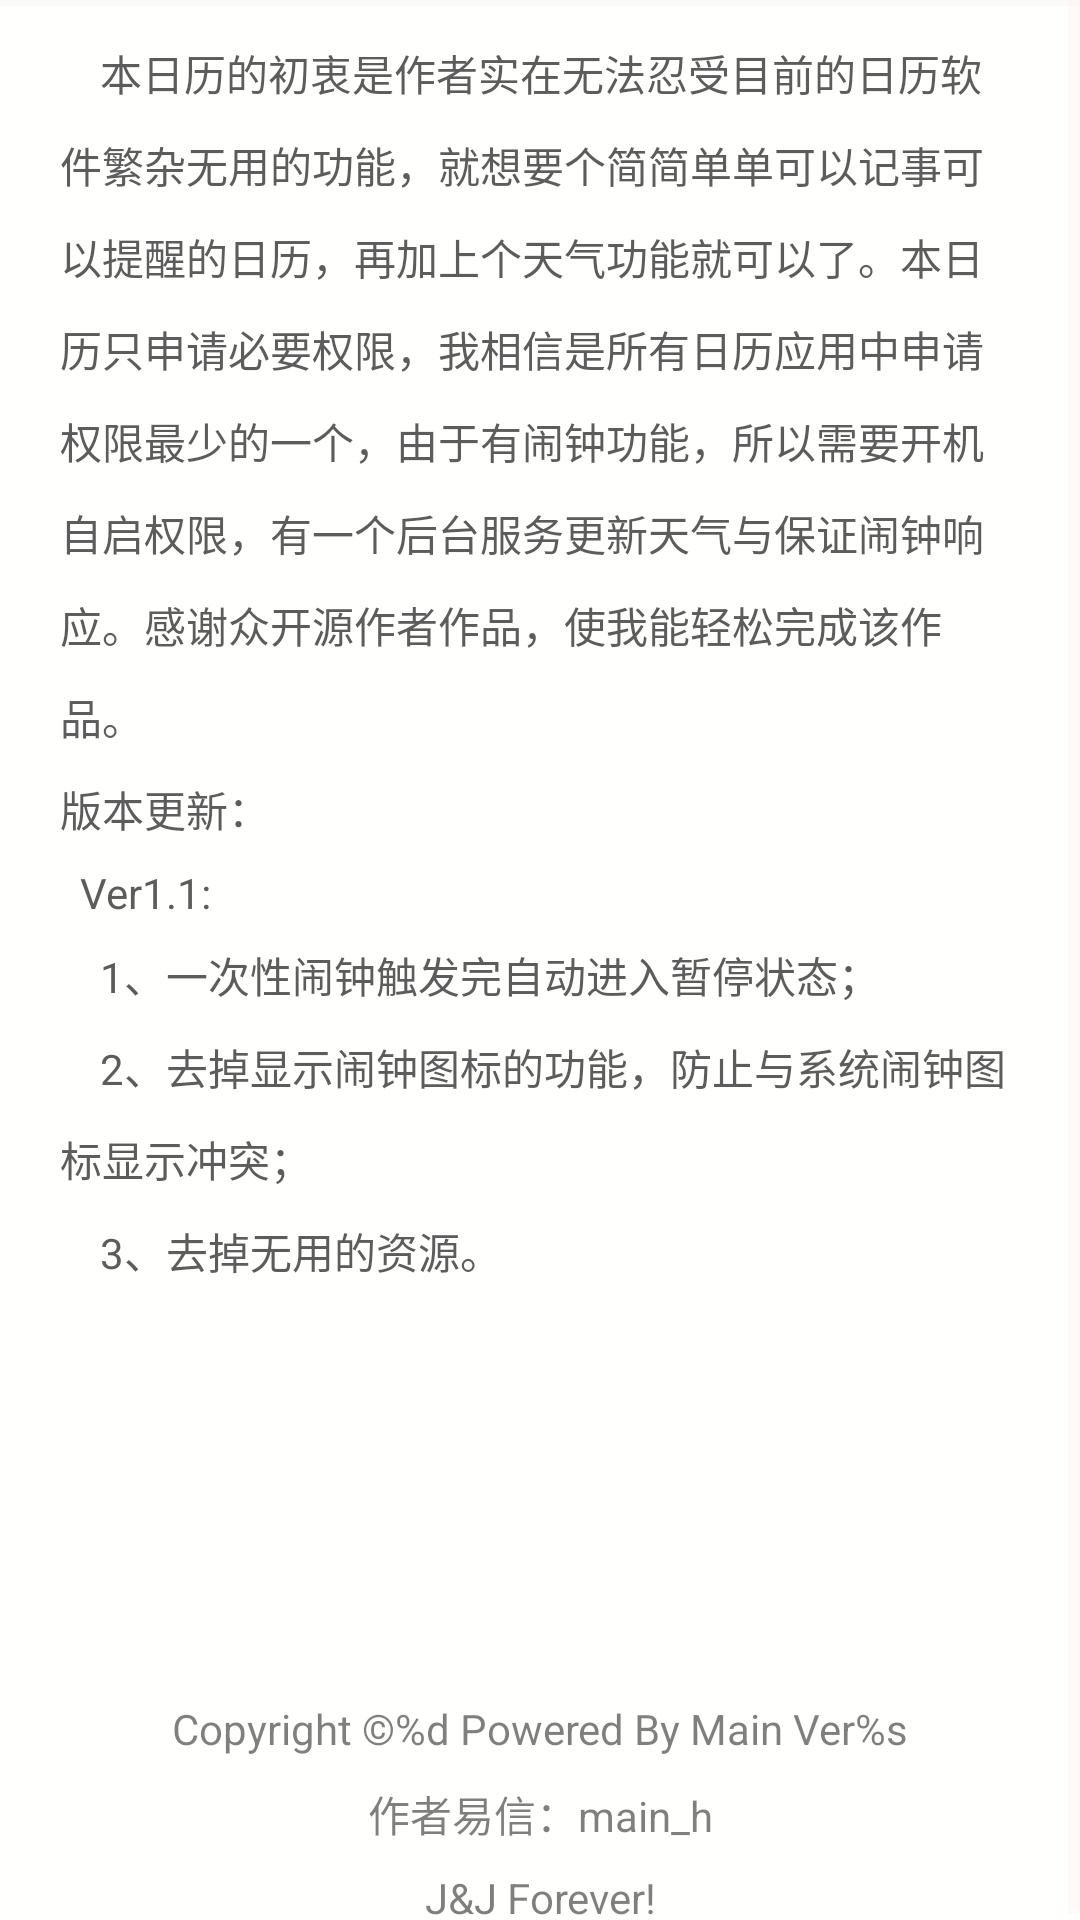

The Android layout XML behind this screen, and the referenced resources:
<!-- AndroidManifest.xml: activity theme AppTheme.NoActionBar -->
<!-- res/layout/activity_about.xml -->
<?xml version="1.0" encoding="utf-8"?>
<ScrollView xmlns:android="http://schemas.android.com/apk/res/android"
            android:layout_width="fill_parent"
            android:layout_height="wrap_content"
            android:fillViewport="true"
            android:fitsSystemWindows="true">

    <LinearLayout
        android:layout_width="fill_parent"
        android:layout_height="wrap_content"
        android:layout_gravity="center_horizontal"
        android:layout_marginBottom="12dip"
        android:layout_marginTop="2dip"
        android:background="@color/backCalendar"
        android:orientation="vertical"
        android:paddingEnd="20dip"
        android:paddingStart="20dip"
        android:weightSum="5"
        >

        <TextView
            android:id="@+id/about_content"
            android:layout_width="match_parent"
            android:layout_height="0dp"
            android:layout_marginTop="12dip"
            android:layout_weight="4"
            android:gravity="start"
            android:lineSpacingMultiplier="1.5"
            android:text="@string/about_content"
            android:textColor="@color/optionLabel"
            android:textSize="@dimen/normal_font_size"
            />

        <TextView
            android:id="@+id/about_right"
            android:layout_width="match_parent"
            android:layout_height="0dp"
            android:layout_marginTop="18dip"
            android:layout_weight="1"
            android:gravity="center_horizontal|bottom"
            android:lineSpacingMultiplier="1.5"
            android:text="@string/about_right"
            android:textColor="@color/optionValue"
            android:textSize="@dimen/normal_font_size"
            />
    </LinearLayout>

</ScrollView>
<!-- resources referenced by this layout -->
<resources>
  <color name="backCalendar">#fffffe</color>
  <color name="optionLabel">@color/colorEditText</color>
  <color name="optionValue">#80000000</color>
  <string name="about_content">\t\t本日历的初衷是作者实在无法忍受目前的日历软件繁杂无用的功能，就想要个简简单单可以记事可以提醒的日历，再加上个天气功能就可以了。本日历只申请必要权限，我相信是所有日历应用中申请权限最少的一个，由于有闹钟功能，所以需要开机自启权限，有一个后台服务更新天气与保证闹钟响应。感谢众开源作者作品，使我能轻松完成该作品。\n版本更新：\n\tVer1.1:\n\t\t1、一次性闹钟触发完自动进入暂停状态；\n\t\t2、去掉显示闹钟图标的功能，防止与系统闹钟图标显示冲突；\n\t\t3、去掉无用的资源。</string>
  <string name="about_right">Copyright ©<xliff:g id="right_date">%d</xliff:g> Powered By Main Ver<xliff:g id="right_version">%s</xliff:g>\n作者易信：main_h\nJ&amp;J Forever!</string>
  <style name="AppTheme.NoActionBar">
          <item name="windowActionBar">false</item>
          <item name="windowNoTitle">true</item>
      </style>
  <color name="colorEditText">#cc333333</color>
</resources>
